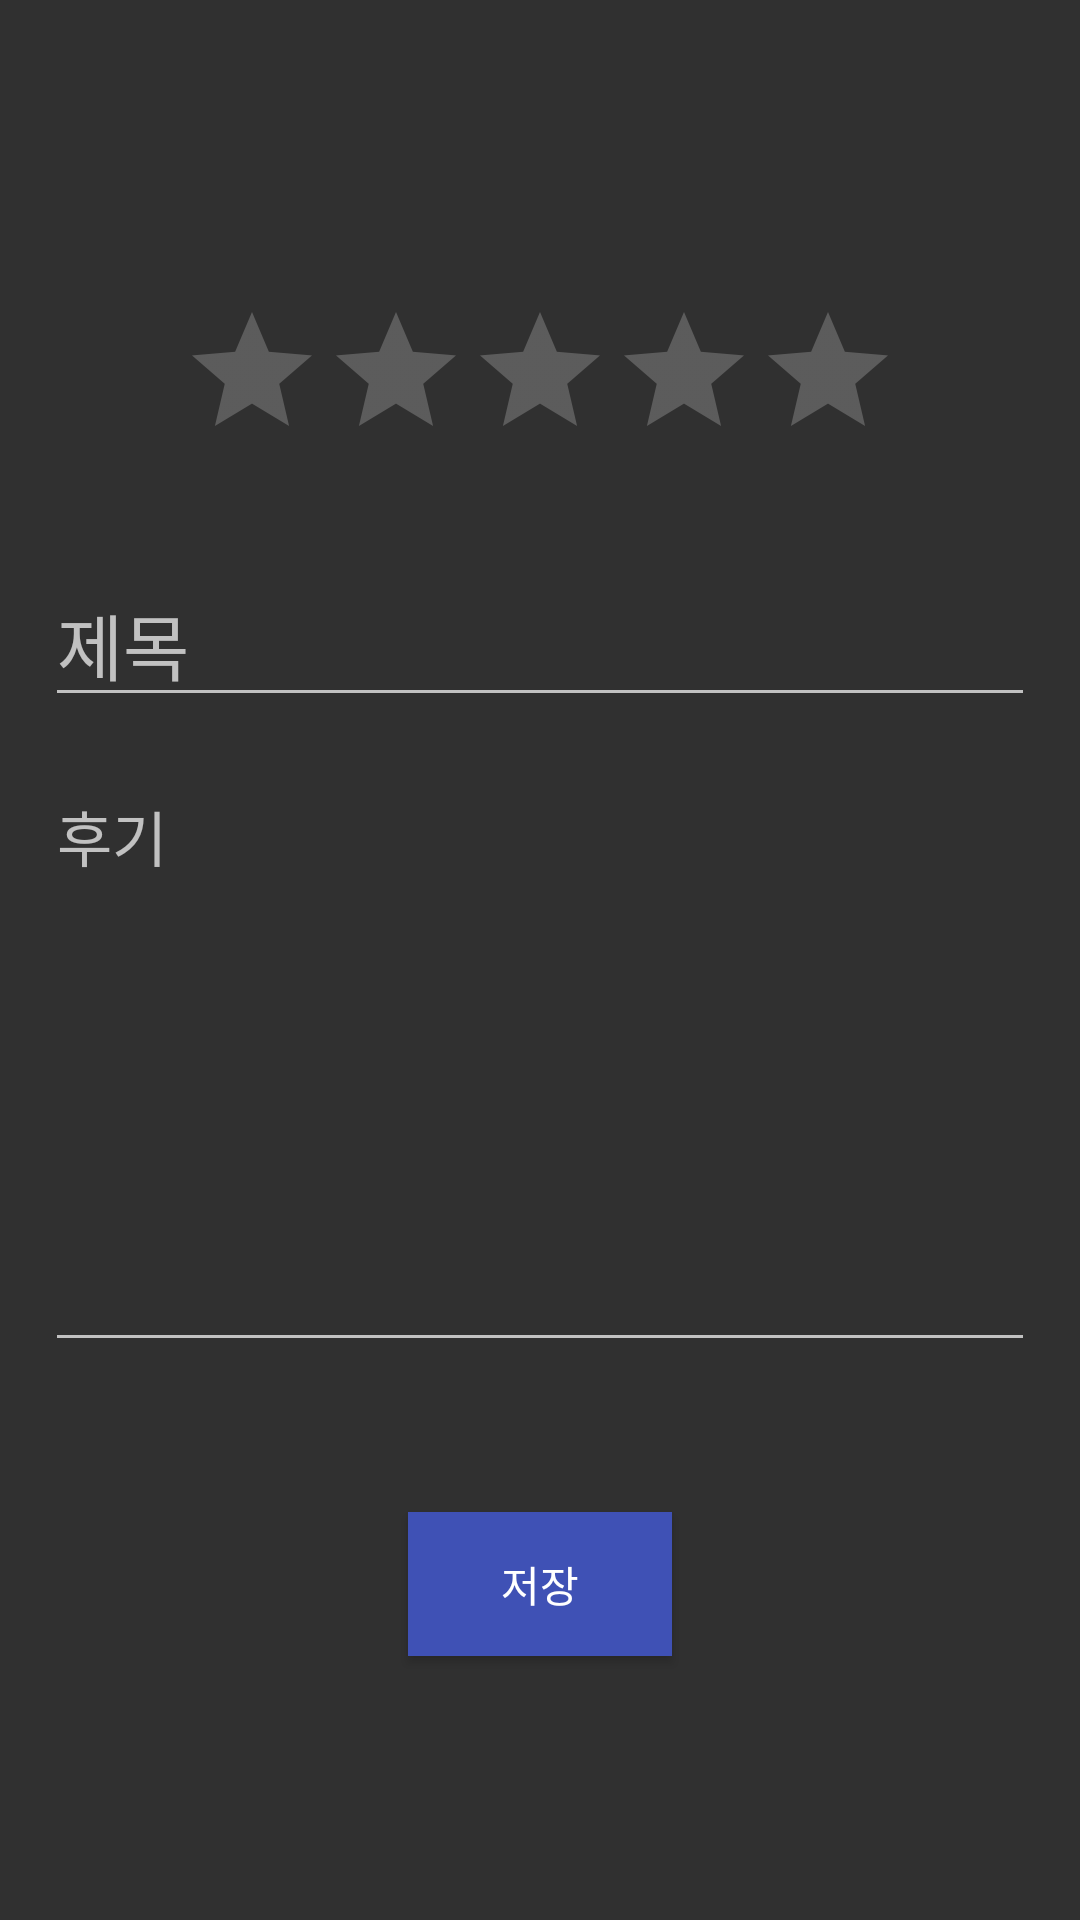

Layout XML and referenced resources for this Android screen:
<!-- AndroidManifest.xml: activity theme Theme.AppCompat -->
<!-- res/layout/activity_create_review.xml -->
<?xml version="1.0" encoding="utf-8"?>
<layout xmlns:android="http://schemas.android.com/apk/res/android"
        xmlns:app="http://schemas.android.com/apk/res-auto"
        xmlns:tools="http://schemas.android.com/tools">
    <androidx.constraintlayout.widget.ConstraintLayout
            android:layout_width="match_parent"
            android:layout_height="match_parent"
            tools:context=".CreateReviewActivity">

        <RatingBar
                android:id="@+id/movie_rating_bar"
                android:layout_width="wrap_content"
                android:layout_height="wrap_content"
                android:layout_marginStart="85dp"
                android:layout_marginTop="100dp"
                android:layout_marginEnd="85dp"
                android:contentDescription="movie rating"
                app:layout_constraintEnd_toEndOf="parent"
                app:layout_constraintStart_toStartOf="parent"
                app:layout_constraintTop_toTopOf="parent" />

        <EditText
                android:id="@+id/edit_movie_title"
                android:layout_width="match_parent"
                android:layout_height="wrap_content"
                android:layout_marginStart="15dp"
                android:layout_marginTop="30dp"
                android:layout_marginEnd="15dp"
                android:ems="10"
                android:hint="제목"
                android:inputType="text"
                android:textSize="24sp"
                app:layout_constraintEnd_toEndOf="parent"
                app:layout_constraintStart_toStartOf="parent"
                app:layout_constraintTop_toBottomOf="@+id/movie_rating_bar" />

        <EditText
                android:id="@+id/edit_review_content"
                android:layout_width="match_parent"
                android:layout_height="200dp"
                android:layout_marginStart="15dp"
                android:layout_marginTop="15dp"
                android:layout_marginEnd="15dp"
                android:ems="10"
                android:gravity="start|top"
                android:hint="후기"
                android:inputType="textMultiLine"
                android:textSize="20sp"
                app:layout_constraintEnd_toEndOf="parent"
                app:layout_constraintStart_toStartOf="parent"
                app:layout_constraintTop_toBottomOf="@+id/edit_movie_title" />

        <Button
                android:id="@+id/save_btn"
                android:layout_width="wrap_content"
                android:layout_height="wrap_content"
                android:layout_marginStart="160dp"
                android:layout_marginTop="50dp"
                android:layout_marginEnd="160dp"
                android:background="@color/second"
                android:text="저장"
                android:textColorLink="@color/second"
                app:iconTint="@color/second"
                app:layout_constraintEnd_toEndOf="parent"
                app:layout_constraintStart_toStartOf="parent"
                app:layout_constraintTop_toBottomOf="@+id/edit_review_content"
                app:rippleColor="@color/second" />

    </androidx.constraintlayout.widget.ConstraintLayout>
</layout>
<!-- resources referenced by this layout -->
<resources>
  <color name="second">#3F51B5</color>
</resources>
